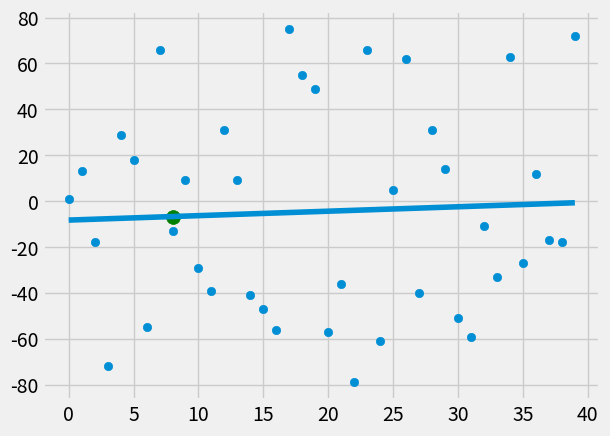

The matplotlib source for this figure:
from statistics import mean
import numpy as np
import matplotlib.pyplot as plt
from matplotlib import style
import random

style.use('fivethirtyeight')

"""
for linear regression, calculate line of best fit
line of best fit = mx + b
(m = slope, b = y-intercept)
first calculate m, and then calculate b
"""

# data source
# xs = np.array([1, 2, 3, 4, 5, 6], dtype=np.float64)
# ys = np.array([5, 4, 6, 5, 6, 7], dtype=np.float64)


def create_dataset(amount, variance, step=2, correlation=False):
    val = 1
    ys = []
    for i in range(amount):
        y = val + random.randrange(-variance, variance)
        ys.append(y)
        if correlation and correlation == 'pos':
            val += step
        elif correlation and correlation == 'neg':
            val -= step
    xs = [i for i in range(len(ys))]
    return np.array(xs, dtype=np.float64), np.array(ys, dtype=np.float64)


# calculate m and b
def best_fit_slope_and_intercept(xs, ys):
    m = (((mean(xs) * mean(ys)) - mean(xs * ys)) /
         ((mean(xs)**2) - mean(xs**2)))

    b = mean(ys) - m * mean(xs)

    return m, b


# calculate squared error for coefficient of determination (r^2)
def squared_error(ys_orig, ys_line):
    return sum((ys_line - ys_orig)**2)

# calculate r^2
def coefficient_of_determination(ys_orig, ys_line):
    y_mean_line = [mean(ys_orig) for y in ys_orig]
    squared_error_regr = squared_error(ys_orig, ys_line)
    squared_error_y_mean = squared_error(ys_orig, y_mean_line)
    return 1 - (squared_error_regr / squared_error_y_mean)


xs, ys = create_dataset(40, 80, 2, correlation=False)

m, b = best_fit_slope_and_intercept(xs, ys)

regression_line = [m * x + b for x in xs]

predict_x = 8
predict_y = m * predict_x + b

r_squared = coefficient_of_determination(ys, regression_line)
print(r_squared)

plt.scatter(xs, ys)
plt.scatter(predict_x, predict_y, s=100, color='g')
plt.plot(xs, regression_line)
plt.show()
